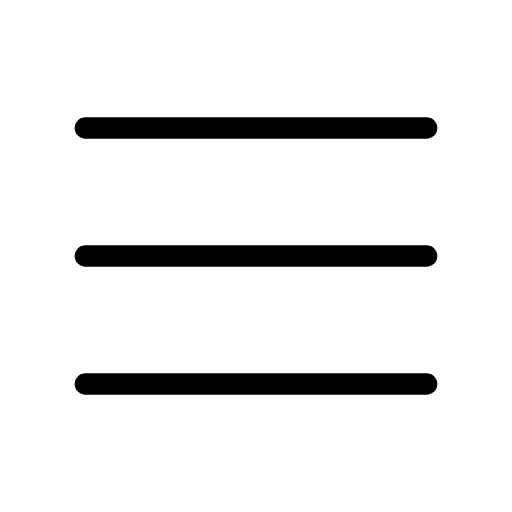
t = 0.00 s
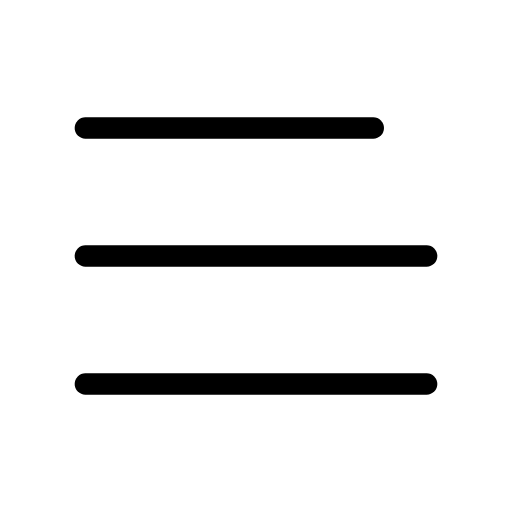
t = 0.45 s
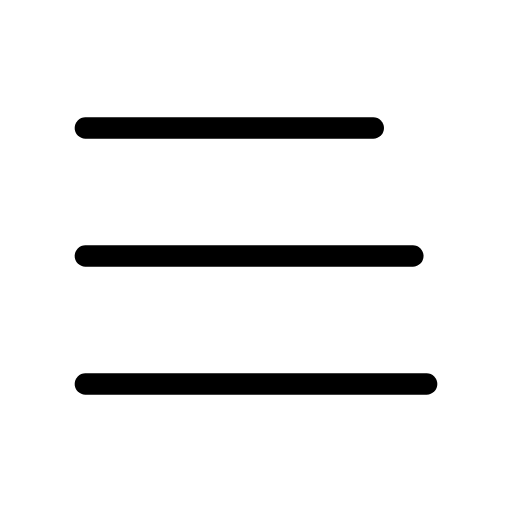
t = 1.05 s
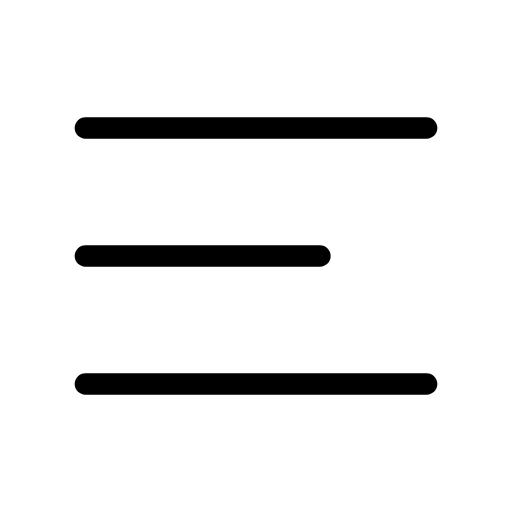
t = 1.50 s
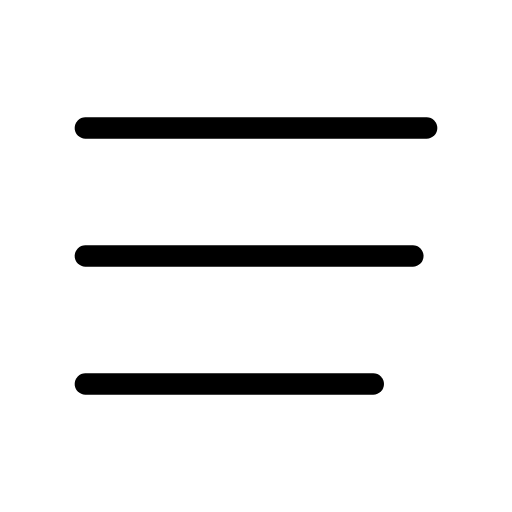
t = 1.95 s
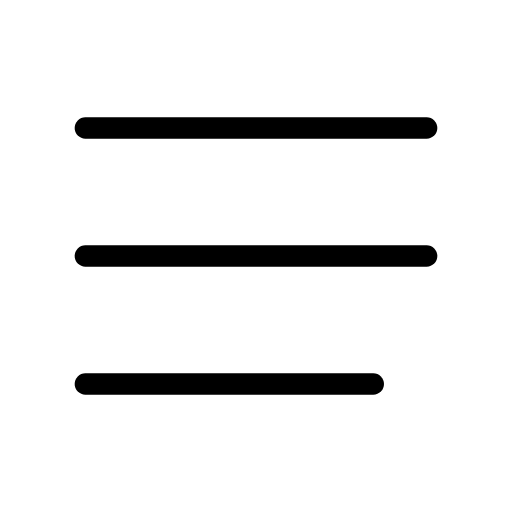
t = 2.55 s

The animated SVG that drew these frames (rendered in a browser with its animation timeline set to each time). Animation: 3 SMIL elements (animate=3); one cycle of 3.00 s, repeats indefinitely.

<svg xmlns="http://www.w3.org/2000/svg"
     width="24"
     height="24"
     viewBox="0 0 24 24"
     fill="none"
     stroke="currentColor"
     stroke-width="1"
     stroke-linecap="round"
     class="icon icon-tabler icon-tabler-menu-2">
    <line x1="4" y1="6" x2="20" y2="6">
        <animate attributeName="x2" values="20;20;15;20;20" keyTimes="0;0.05;0.25;0.45;1" dur="3s" repeatCount="indefinite" calcMode="spline" keySplines="0.42 0 0.58 1;0.42 0 0.58 1;0.42 0 0.58 1;0.42 0 0.58 1"/>
    </line>
    <line x1="4" y1="12" x2="20" y2="12">
        <animate attributeName="x2" values="20;20;15;20;20" keyTimes="0;0.3;0.5;0.7;1" dur="3s" repeatCount="indefinite" calcMode="spline" keySplines="0.42 0 0.58 1;0.42 0 0.58 1;0.42 0 0.58 1;0.42 0 0.58 1"/>
    </line>
    <line x1="4" y1="18" x2="20" y2="18">
        <animate attributeName="x2" values="20;20;15;20;20" keyTimes="0;0.55;0.75;0.95;1" dur="3s" repeatCount="indefinite" calcMode="spline" keySplines="0.42 0 0.58 1;0.42 0 0.58 1;0.42 0 0.58 1;0.42 0 0.58 1"/>
    </line>
</svg>
